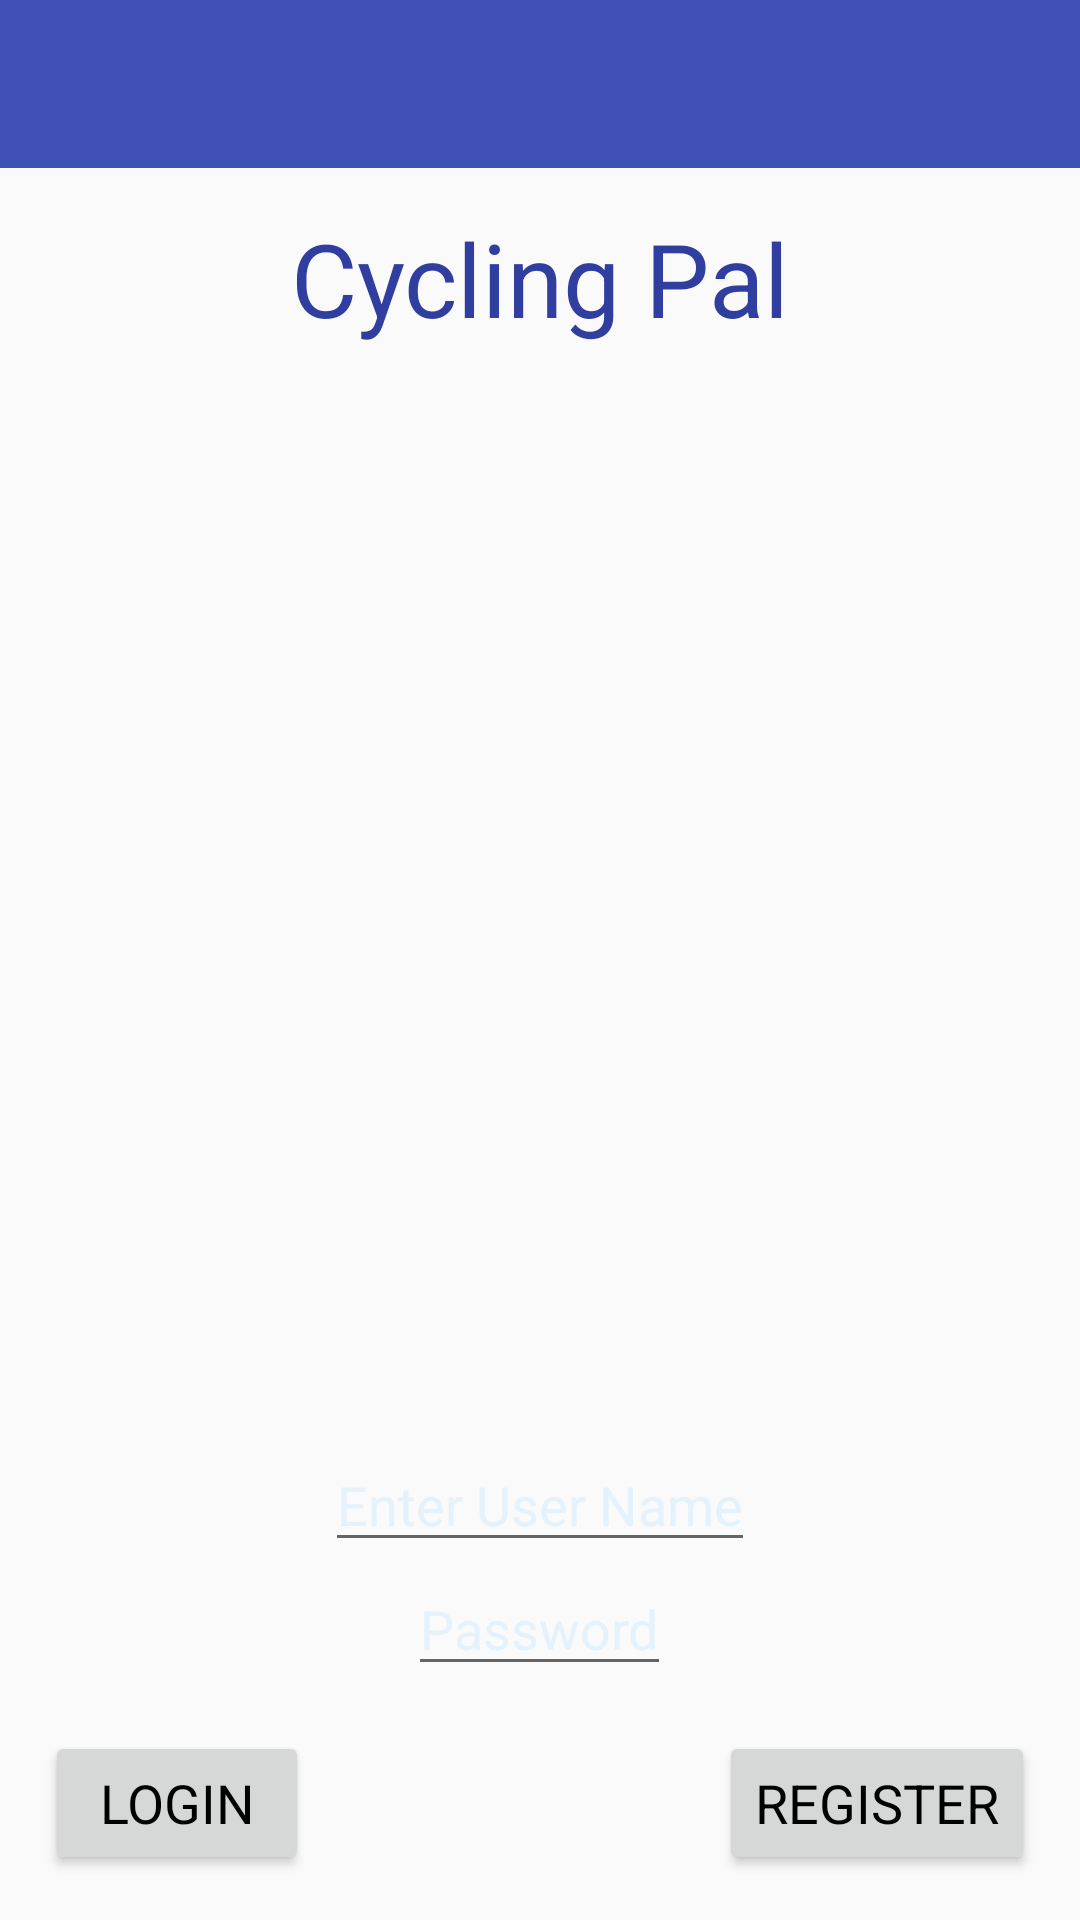

Android layout source for this screen:
<!-- AndroidManifest.xml: application theme AppTheme -->
<!-- res/layout/activity_login.xml -->
<?xml version="1.0" encoding="utf-8"?>
<RelativeLayout xmlns:android="http://schemas.android.com/apk/res/android"
    xmlns:tools="http://schemas.android.com/tools"
    android:id="@+id/activity_main"
    android:layout_width="match_parent"
    android:layout_height="match_parent"
    tools:context="com.szentesi.david.cyclingpalapp.activities.LoginActivity">

    <android.support.v7.widget.Toolbar
        android:layout_width="match_parent"
        android:layout_height="wrap_content"
        android:background="?attr/colorPrimary"
        android:theme="?attr/actionBarTheme"
        android:minHeight="?attr/actionBarSize"
        android:paddingBottom="@dimen/activity_vertical_margin"
        android:id="@+id/loginToolbar"/>

    <ImageView
        android:layout_width="match_parent"
        android:layout_height="match_parent"
        android:background="@drawable/cyclist"
        android:scaleType="centerCrop"
        android:layout_below="@+id/loginToolbar" />

    <TextView
        android:text="Cycling Pal"
        android:layout_width="wrap_content"
        android:layout_height="wrap_content"
        android:id="@+id/appTitleTextView"
        android:textAppearance="@style/TextAppearance.AppCompat.Display1"
        android:textColor="@color/colorPrimaryDark"
        android:layout_below="@+id/loginToolbar"
        android:layout_centerHorizontal="true"
        android:layout_marginTop="14dp" />

    <EditText
        android:inputType="textPersonName"
        android:id="@+id/userNameEditText"
        android:hint="Enter User Name"
        android:layout_above="@+id/passwordEditText"
        style="@style/LoginEditTextStyle"/>

    <EditText
        android:inputType="textPassword"
        android:id="@+id/passwordEditText"
        android:hint="Password"
        android:layout_above="@+id/loginButton"
        android:layout_marginBottom="15dp"
        style="@style/LoginEditTextStyle"/>

    <Button
        android:text="login"
        android:layout_width="wrap_content"
        android:layout_height="wrap_content"
        android:id="@+id/loginButton"
        android:layout_alignParentBottom="true"
        android:layout_alignParentLeft="true"
        android:layout_marginLeft="15dp"
        android:layout_marginBottom="15dp"
        style="@style/ButtonStyle" />

    <Button
        android:text="register"
        android:layout_width="wrap_content"
        android:layout_height="wrap_content"
        android:id="@+id/registerButton"
        android:layout_alignBaseline="@+id/loginButton"
        android:layout_alignBottom="@+id/loginButton"
        android:layout_alignParentRight="true"
        android:layout_alignParentEnd="true"
        android:layout_marginRight="15dp"
        android:layout_marginBottom="15dp"
        style="@style/ButtonStyle" />

</RelativeLayout>
<!-- resources referenced by this layout -->
<resources>
  <color name="colorPrimaryDark">#303F9F</color>
  <dimen name="activity_vertical_margin">16dp</dimen>
  <style name="ButtonStyle">
          <item name="android:textColor">@color/primaryBlack</item>
          <item name="android:textAllCaps">true</item>
          <item name="android:textAppearance">?android:textAppearanceMedium</item>
      </style>
  <style name="LoginEditTextStyle">
          <item name="android:textColor">#e3f2fd</item>
          <item name="android:textColorHint">#e3f2fd</item>
          <item name="android:textAllCaps">true</item>
          <item name="android:textAlignment">center</item>
          <item name="android:layout_centerInParent">true</item>
          <item name="android:layout_width">wrap_content</item>
          <item name="android:layout_height">wrap_content</item>
      </style>
  <style name="AppTheme" parent="Theme.AppCompat.Light.DarkActionBar">
          
          <item name="windowActionBar">false</item>
          <item name="windowNoTitle">true</item>
          <item name="colorPrimary">@color/colorPrimary</item>
          <item name="colorPrimaryDark">@color/colorPrimaryDark</item>
          <item name="colorAccent">@color/colorAccent</item>
      </style>
  <color name="primaryBlack">#000000</color>
  <color name="colorPrimary">#3F51B5</color>
  <color name="colorAccent">#FF4081</color>
</resources>
